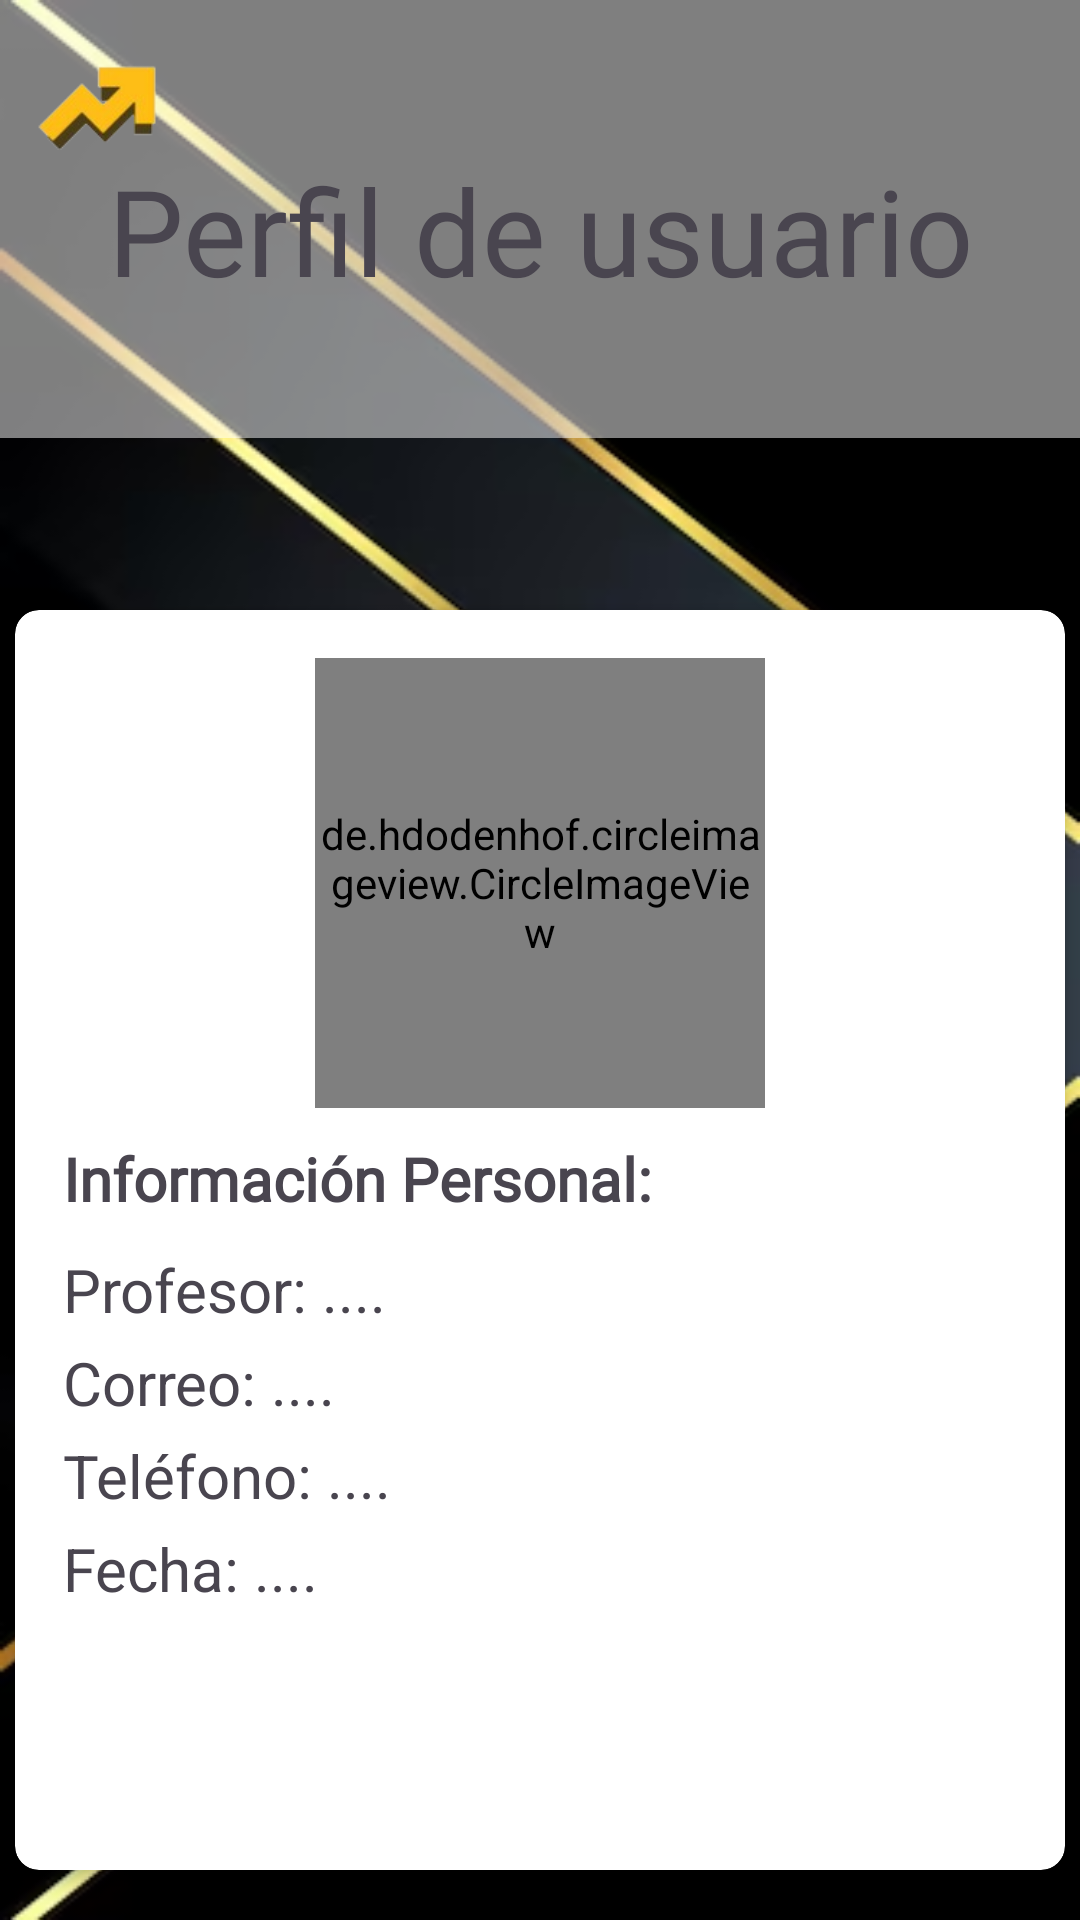

The Android layout XML behind this screen, and the referenced resources:
<!-- AndroidManifest.xml: application theme Theme.ProyectoAppV3 -->
<!-- res/layout/frag2d.xml -->
<?xml version="1.0" encoding="utf-8"?>
<androidx.constraintlayout.widget.ConstraintLayout
    xmlns:android="http://schemas.android.com/apk/res/android"
    xmlns:tools="http://schemas.android.com/tools"
    xmlns:app="http://schemas.android.com/apk/res-auto"
    android:layout_width="match_parent"
    android:layout_height="match_parent"
    android:background="@drawable/fondo_d"
    tools:context=".fragDocente.Frag2D">

    <ImageView
        android:id="@+id/imageView"
        android:layout_width="413dp"
        android:layout_height="146dp"
        android:alpha="0.5"
        android:background="@drawable/borde"
        app:layout_constraintEnd_toEndOf="parent"
        app:layout_constraintStart_toStartOf="parent"
        app:layout_constraintTop_toTopOf="parent"
        app:srcCompat="@drawable/borde" />

    <ImageView
        android:id="@+id/upn"
        android:layout_width="50dp"
        android:layout_height="50dp"
        android:layout_margin="10dp"
        android:contentDescription="logo de la app"
        app:layout_constraintStart_toStartOf="parent"
        app:layout_constraintTop_toTopOf="parent"
        app:srcCompat="@drawable/logo" />

    <ImageView
        android:id="@+id/imgedit"
        android:layout_width="50dp"
        android:layout_height="50dp"
        android:background="@drawable/ico_edit"
        android:layout_marginTop="10dp"
        android:layout_marginStart="290sp"
        app:layout_constraintStart_toEndOf="@+id/upn"
        app:layout_constraintTop_toTopOf="parent"/>


    <TextView
        android:id="@+id/textoprincipal"
        android:layout_width="wrap_content"
        android:layout_height="wrap_content"
        android:layout_marginTop="50dp"
        android:fontFamily="@font/aristotelica"
        android:gravity="center"
        android:text="Perfil de usuario"
        android:textSize="40dp"
        app:layout_constraintEnd_toEndOf="parent"
        app:layout_constraintStart_toStartOf="parent"
        app:layout_constraintTop_toTopOf="parent" />

    
    <androidx.cardview.widget.CardView
        android:id="@+id/info_card"
        android:layout_width="350dp"
        android:layout_height="420dp"
        android:layout_marginTop="100dp"
        app:layout_constraintEnd_toEndOf="parent"
        app:layout_constraintStart_toStartOf="parent"
        app:layout_constraintTop_toBottomOf="@id/textoprincipal"
        app:cardElevation="4dp"
        app:cardCornerRadius="8dp">

        <LinearLayout
            android:layout_width="match_parent"
            android:layout_height="match_parent"
            android:orientation="vertical"
            android:padding="16dp">

            
            <de.hdodenhof.circleimageview.CircleImageView
                android:id="@+id/profile_image"
                android:layout_width="150dp"
                android:layout_height="150dp"
                android:layout_gravity="center"
                android:background="@drawable/placeholder"
                android:scaleType="centerCrop"
                android:layout_marginBottom="10dp"/>


            <TextView
                android:layout_width="wrap_content"
                android:layout_height="wrap_content"
                android:fontFamily="@font/aristotelica"
                android:text="Información Personal:"
                android:textSize="20sp"
                android:textStyle="bold" />

            <TextView
                android:id="@+id/profesor"
                android:layout_width="wrap_content"
                android:layout_height="wrap_content"
                android:layout_marginTop="10dp"
                android:textSize="20sp"
                android:text="Profesor: ...." />

            <TextView
                android:id="@+id/correo"
                android:layout_width="wrap_content"
                android:layout_height="wrap_content"
                android:layout_marginTop="4dp"
                android:textSize="20sp"
                android:text="Correo: ...." />

            <TextView
                android:id="@+id/telefono"
                android:layout_width="wrap_content"
                android:layout_height="wrap_content"
                android:layout_marginTop="4dp"
                android:textSize="20sp"
                android:text="Teléfono: ...." />

            <TextView
                android:id="@+id/fecha"
                android:layout_width="wrap_content"
                android:layout_height="wrap_content"
                android:layout_marginTop="4dp"
                android:textSize="20sp"
                android:text="Fecha: ...." />


        </LinearLayout>
    </androidx.cardview.widget.CardView>
</androidx.constraintlayout.widget.ConstraintLayout>
<!-- resources referenced by this layout -->
<resources>
  <!-- drawable borde (drawable) -->
  <?xml version="1.0" encoding="utf-8"?>
  <shape xmlns:android="http://schemas.android.com/apk/res/android">
      <solid android:color="@color/white" />
      <corners android:radius="20dp" />
      <stroke
          android:width="2dp"
          android:color="@color/white" />
  </shape>
  <!-- drawable fondo_d: png bitmap (drawable, 75471 bytes) -->
  <!-- drawable logo: png bitmap (drawable, 7756 bytes) -->
  <style name="Theme.ProyectoAppV3" parent="Base.Theme.ProyectoAppV3" />
  <color name="white">#FFFFFFFF</color>
  <style name="Base.Theme.ProyectoAppV3" parent="Theme.Material3.DayNight.NoActionBar">
          
          
      </style>
</resources>
